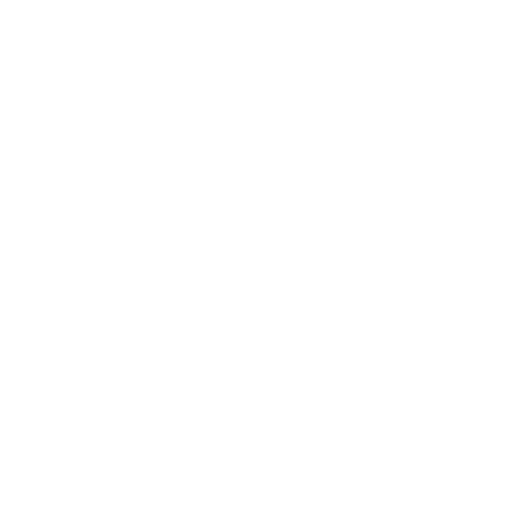
t = 0.00 s
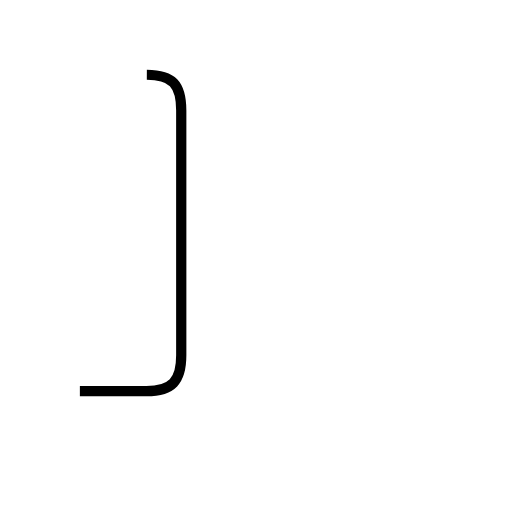
t = 1.25 s
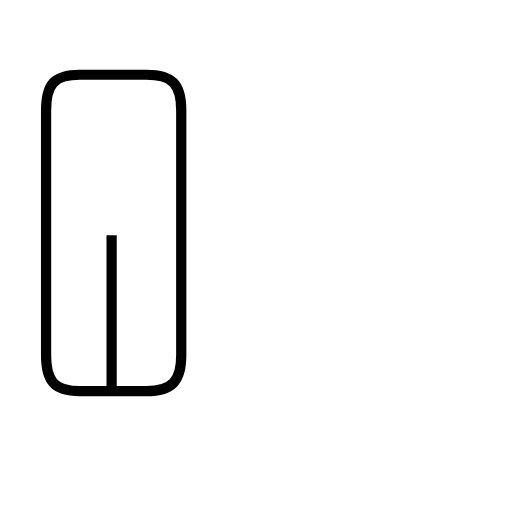
t = 2.95 s
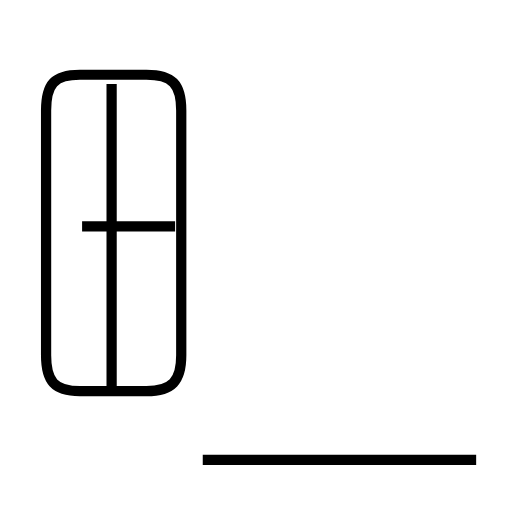
t = 4.47 s
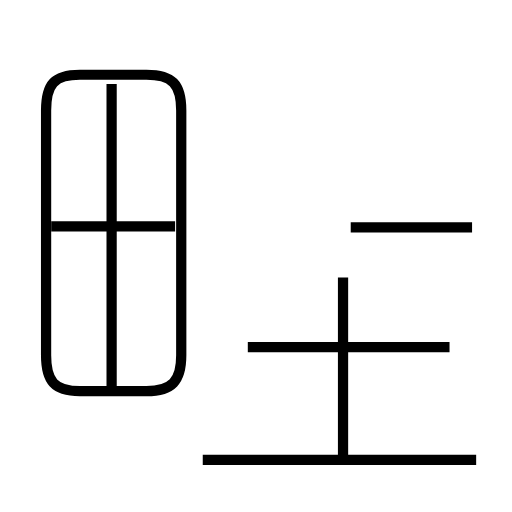
t = 6.04 s
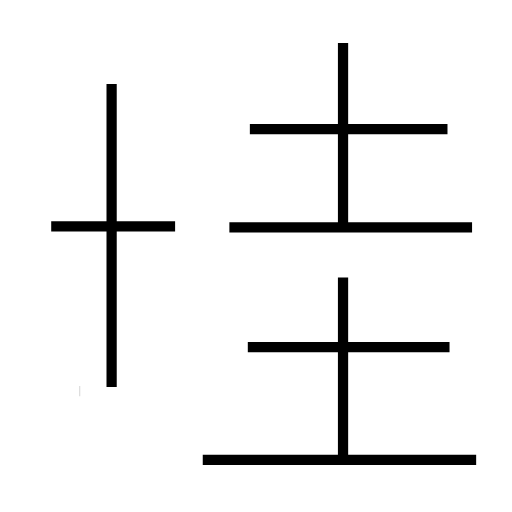
t = 7.52 s

The animated SVG that drew these frames (rendered in a browser with its animation timeline set to each time). Animation: 9 SMIL elements (animate=9); one cycle of 7.52 s.

<?xml version='1.0' encoding='utf-8'?>
<svg viewBox="0.0 -6.0 50.0 50.0" version="1.1" xmlns="http://www.w3.org/2000/svg"><rect x="-1000" y="-1000" width="2000" height="2000" stroke="white" fill="white" /><g style="fill:none;stroke:#000000;stroke-width:1"><path d="M 7.8 -5.8 L 14.3 -5.8 C 16.8 -5.8 17.7 -6.8 17.7 -9.3 L 17.7 -33.2 C 17.7 -35.8 16.8 -36.7 14.3 -36.7 L 7.8 -36.7 C 5.3 -36.7 4.5 -35.8 4.5 -33.2 L 4.5 -9.3 C 4.5 -6.8 5.3 -5.8 7.8 -5.8 Z " transform="translate(0.0 38.0)" stroke-dasharray="83.51686192220211" stroke-dashoffset="83.51686192220211"><animate attributeName="stroke-dashoffset" from="83.51686192220211" to="0" dur="2.5055058576660634s" begin="0s; anim_end.end" fill="freeze" id="anim0" /></path><path d="M 10.9 -6.2 L 10.9 -35.8 " transform="translate(0.0 38.0)" stroke-dasharray="29.599999999999998" stroke-dashoffset="29.599999999999998"><animate attributeName="stroke-dashoffset" from="29.599999999999998" to="0" dur="0.8879999999999999s" begin="anim0.end" fill="freeze" id="anim1" /></path><path d="M 46.5 0.9 L 19.8 0.9 " transform="translate(0.0 38.0)" stroke-dasharray="26.7" stroke-dashoffset="26.7"><animate attributeName="stroke-dashoffset" from="26.7" to="0" dur="0.8009999999999999s" begin="anim1.end" fill="freeze" id="anim2" /></path><path d="M 17.1 -21.9 L 5.0 -21.9 " transform="translate(0.0 38.0)" stroke-dasharray="12.100000000000001" stroke-dashoffset="12.100000000000001"><animate attributeName="stroke-dashoffset" from="12.100000000000001" to="0" dur="0.36300000000000004s" begin="anim2.end" fill="freeze" id="anim3" /></path><path d="M 33.5 0.9 L 33.5 -16.9 " transform="translate(0.0 38.0)" stroke-dasharray="17.799999999999997" stroke-dashoffset="17.799999999999997"><animate attributeName="stroke-dashoffset" from="17.799999999999997" to="0" dur="0.5339999999999999s" begin="anim3.end" fill="freeze" id="anim4" /></path><path d="M 43.9 -10.1 L 24.2 -10.1 " transform="translate(0.0 38.0)" stroke-dasharray="19.7" stroke-dashoffset="19.7"><animate attributeName="stroke-dashoffset" from="19.7" to="0" dur="0.591s" begin="anim4.end" fill="freeze" id="anim5" /></path><path d="M 46.1 -21.8 L 22.4 -21.8 " transform="translate(0.0 38.0)" stroke-dasharray="23.700000000000003" stroke-dashoffset="23.700000000000003"><animate attributeName="stroke-dashoffset" from="23.700000000000003" to="0" dur="0.7110000000000001s" begin="anim5.end" fill="freeze" id="anim6" /></path><path d="M 33.5 -21.6 L 33.5 -39.8 " transform="translate(0.0 38.0)" stroke-dasharray="18.199999999999996" stroke-dashoffset="18.199999999999996"><animate attributeName="stroke-dashoffset" from="18.199999999999996" to="0" dur="0.5459999999999998s" begin="anim6.end" fill="freeze" id="anim7" /></path><path d="M 43.7 -31.4 L 24.4 -31.4" transform="translate(0.0 38.0)" stroke-dasharray="19.300000000000004" stroke-dashoffset="19.300000000000004"><animate attributeName="stroke-dashoffset" from="19.300000000000004" to="0" dur="0.5790000000000001s" begin="anim7.end" fill="freeze" id="anim_end" /></path></g></svg>
